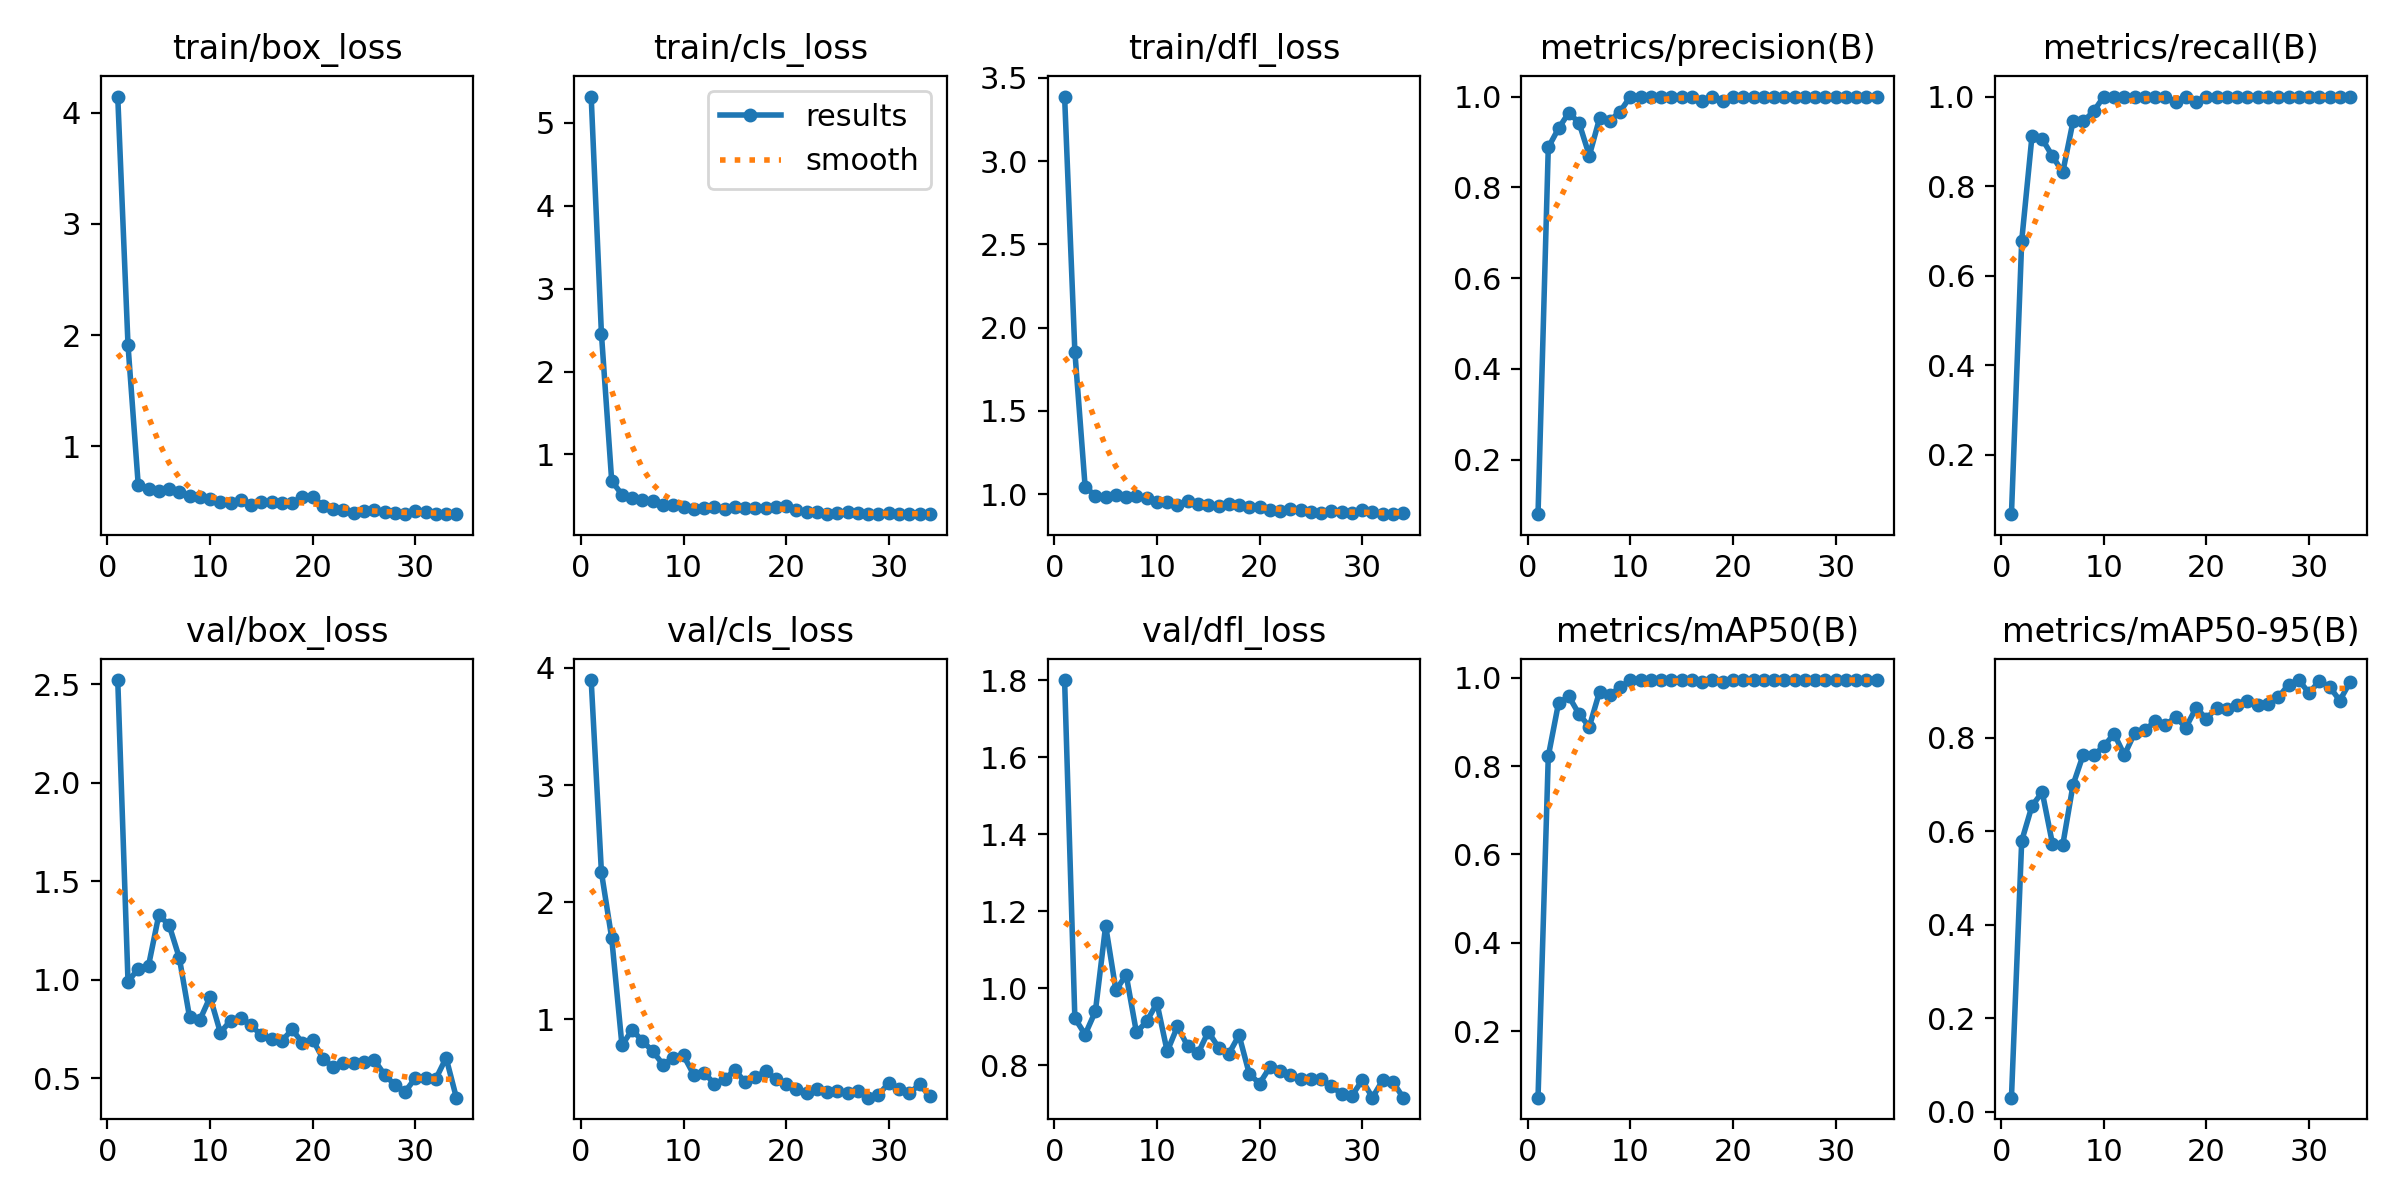

Values plotted in this chart, from the file beside it:
epoch, time, train/box_loss, train/cls_loss, train/dfl_loss, metrics/precision(B), metrics/recall(B), metrics/mAP50(B), metrics/mAP50-95(B), val/box_loss, val/cls_loss, val/dfl_loss, lr/pg0, lr/pg1, lr/pg2
1, 6.792, 4.147, 5.316, 3.388, 0.08, 0.06667, 0.04936, 0.02991, 2.521, 3.896, 1.801, 0.0001143, 0.0001143, 0.0001143
2, 9.063, 1.91, 2.455, 1.857, 0.8878, 0.6778, 0.8224, 0.5793, 0.9886, 2.255, 0.922, 0.0002405, 0.0002405, 0.0002405
3, 11.09, 0.6475, 0.6816, 1.046, 0.9298, 0.9111, 0.9431, 0.6538, 1.056, 1.694, 0.8795, 0.0003642, 0.0003642, 0.0003642
4, 13.19, 0.6196, 0.5165, 0.9904, 0.9643, 0.905, 0.9581, 0.6836, 1.071, 0.7788, 0.9398, 0.0004853, 0.0004853, 0.0004853
5, 15.14, 0.5977, 0.4761, 0.9851, 0.942, 0.8667, 0.9179, 0.5727, 1.327, 0.9111, 1.162, 0.0006039, 0.0006039, 0.0006039
6, 16.46, 0.6123, 0.4541, 0.9975, 0.8698, 0.8306, 0.8893, 0.5705, 1.278, 0.8134, 0.9947, 0.0007199, 0.0007199, 0.0007199
7, 17.92, 0.5859, 0.4393, 0.9847, 0.9524, 0.9444, 0.9689, 0.6989, 1.11, 0.7281, 1.034, 0.0008334, 0.0008334, 0.0008334
8, 19.71, 0.5558, 0.3891, 0.9867, 0.9467, 0.9444, 0.9618, 0.7639, 0.8084, 0.6132, 0.8851, 0.0009443, 0.0009443, 0.0009443
9, 21.17, 0.5423, 0.3884, 0.9758, 0.967, 0.9667, 0.9784, 0.7625, 0.7948, 0.6711, 0.9136, 0.001053, 0.001053, 0.001053
10, 22.65, 0.5229, 0.3673, 0.9548, 1, 1, 0.995, 0.7812, 0.9114, 0.6915, 0.9613, 0.001158, 0.001158, 0.001158
11, 24.4, 0.4992, 0.3439, 0.9543, 1, 1, 0.995, 0.8086, 0.7309, 0.5264, 0.8358, 0.001262, 0.001262, 0.001262
12, 25.78, 0.4909, 0.355, 0.9325, 1, 1, 0.995, 0.7629, 0.7916, 0.5443, 0.9005, 0.001273, 0.001273, 0.001273
13, 27.75, 0.515, 0.3628, 0.9583, 1, 1, 0.995, 0.8096, 0.8034, 0.45, 0.8492, 0.001259, 0.001259, 0.001259
14, 29.28, 0.476, 0.3438, 0.9429, 1, 1, 0.995, 0.816, 0.7668, 0.4882, 0.8305, 0.001245, 0.001245, 0.001245
15, 30.61, 0.5023, 0.3714, 0.9375, 1, 1, 0.995, 0.8349, 0.7173, 0.567, 0.8869, 0.001231, 0.001231, 0.001231
16, 32.27, 0.5015, 0.3522, 0.9314, 1, 1, 0.995, 0.8268, 0.6977, 0.4646, 0.8458, 0.001217, 0.001217, 0.001217
17, 33.65, 0.4913, 0.3594, 0.939, 0.9892, 0.9889, 0.991, 0.8441, 0.6889, 0.5092, 0.8292, 0.001203, 0.001203, 0.001203
18, 35.11, 0.4934, 0.3488, 0.9368, 1, 1, 0.995, 0.8217, 0.7466, 0.5548, 0.8779, 0.001189, 0.001189, 0.001189
19, 36.53, 0.5426, 0.3614, 0.9254, 0.9892, 0.9889, 0.991, 0.8641, 0.6782, 0.4931, 0.7773, 0.001174, 0.001174, 0.001174
20, 38.03, 0.5453, 0.3755, 0.9244, 1, 1, 0.995, 0.8405, 0.6943, 0.45, 0.7522, 0.00116, 0.00116, 0.00116
21, 39.24, 0.4663, 0.3299, 0.9081, 1, 1, 0.995, 0.864, 0.599, 0.405, 0.7945, 0.001146, 0.001146, 0.001146
22, 41.08, 0.4327, 0.3097, 0.9008, 1, 1, 0.995, 0.8612, 0.5538, 0.3702, 0.7844, 0.001132, 0.001132, 0.001132
23, 42.46, 0.4304, 0.3079, 0.9101, 1, 1, 0.995, 0.869, 0.5738, 0.4016, 0.7752, 0.001118, 0.001118, 0.001118
24, 44.26, 0.4037, 0.2851, 0.9037, 1, 1, 0.995, 0.8781, 0.5783, 0.3822, 0.765, 0.001104, 0.001104, 0.001104
25, 46.39, 0.416, 0.2997, 0.8926, 1, 1, 0.995, 0.8702, 0.5813, 0.3896, 0.7653, 0.001089, 0.001089, 0.001089
26, 48.1, 0.4273, 0.3019, 0.8852, 1, 1, 0.995, 0.8728, 0.5914, 0.368, 0.7638, 0.001075, 0.001075, 0.001075
27, 49.36, 0.4085, 0.292, 0.8965, 1, 1, 0.995, 0.8861, 0.5172, 0.3886, 0.7446, 0.001061, 0.001061, 0.001061
28, 51.13, 0.3954, 0.2803, 0.894, 1, 1, 0.995, 0.9131, 0.4654, 0.331, 0.7257, 0.001047, 0.001047, 0.001047
29, 52.67, 0.3901, 0.2818, 0.8883, 1, 1, 0.995, 0.9233, 0.43, 0.3557, 0.7206, 0.001033, 0.001033, 0.001033
30, 54.51, 0.4137, 0.2974, 0.9051, 1, 1, 0.995, 0.8956, 0.4998, 0.4562, 0.7609, 0.001019, 0.001019, 0.001019
31, 55.49, 0.4125, 0.2883, 0.8923, 1, 1, 0.995, 0.921, 0.4996, 0.4073, 0.7158, 0.001005, 0.001005, 0.001005
32, 57.15, 0.3891, 0.2868, 0.8804, 1, 1, 0.995, 0.909, 0.496, 0.3668, 0.7607, 0.0009904, 0.0009904, 0.0009904
33, 58.5, 0.3926, 0.2804, 0.8832, 1, 1, 0.995, 0.8794, 0.6024, 0.4454, 0.7562, 0.0009763, 0.0009763, 0.0009763
34, 60.04, 0.395, 0.2823, 0.8875, 1, 1, 0.995, 0.9192, 0.4002, 0.3433, 0.7155, 0.0009621, 0.0009621, 0.0009621
